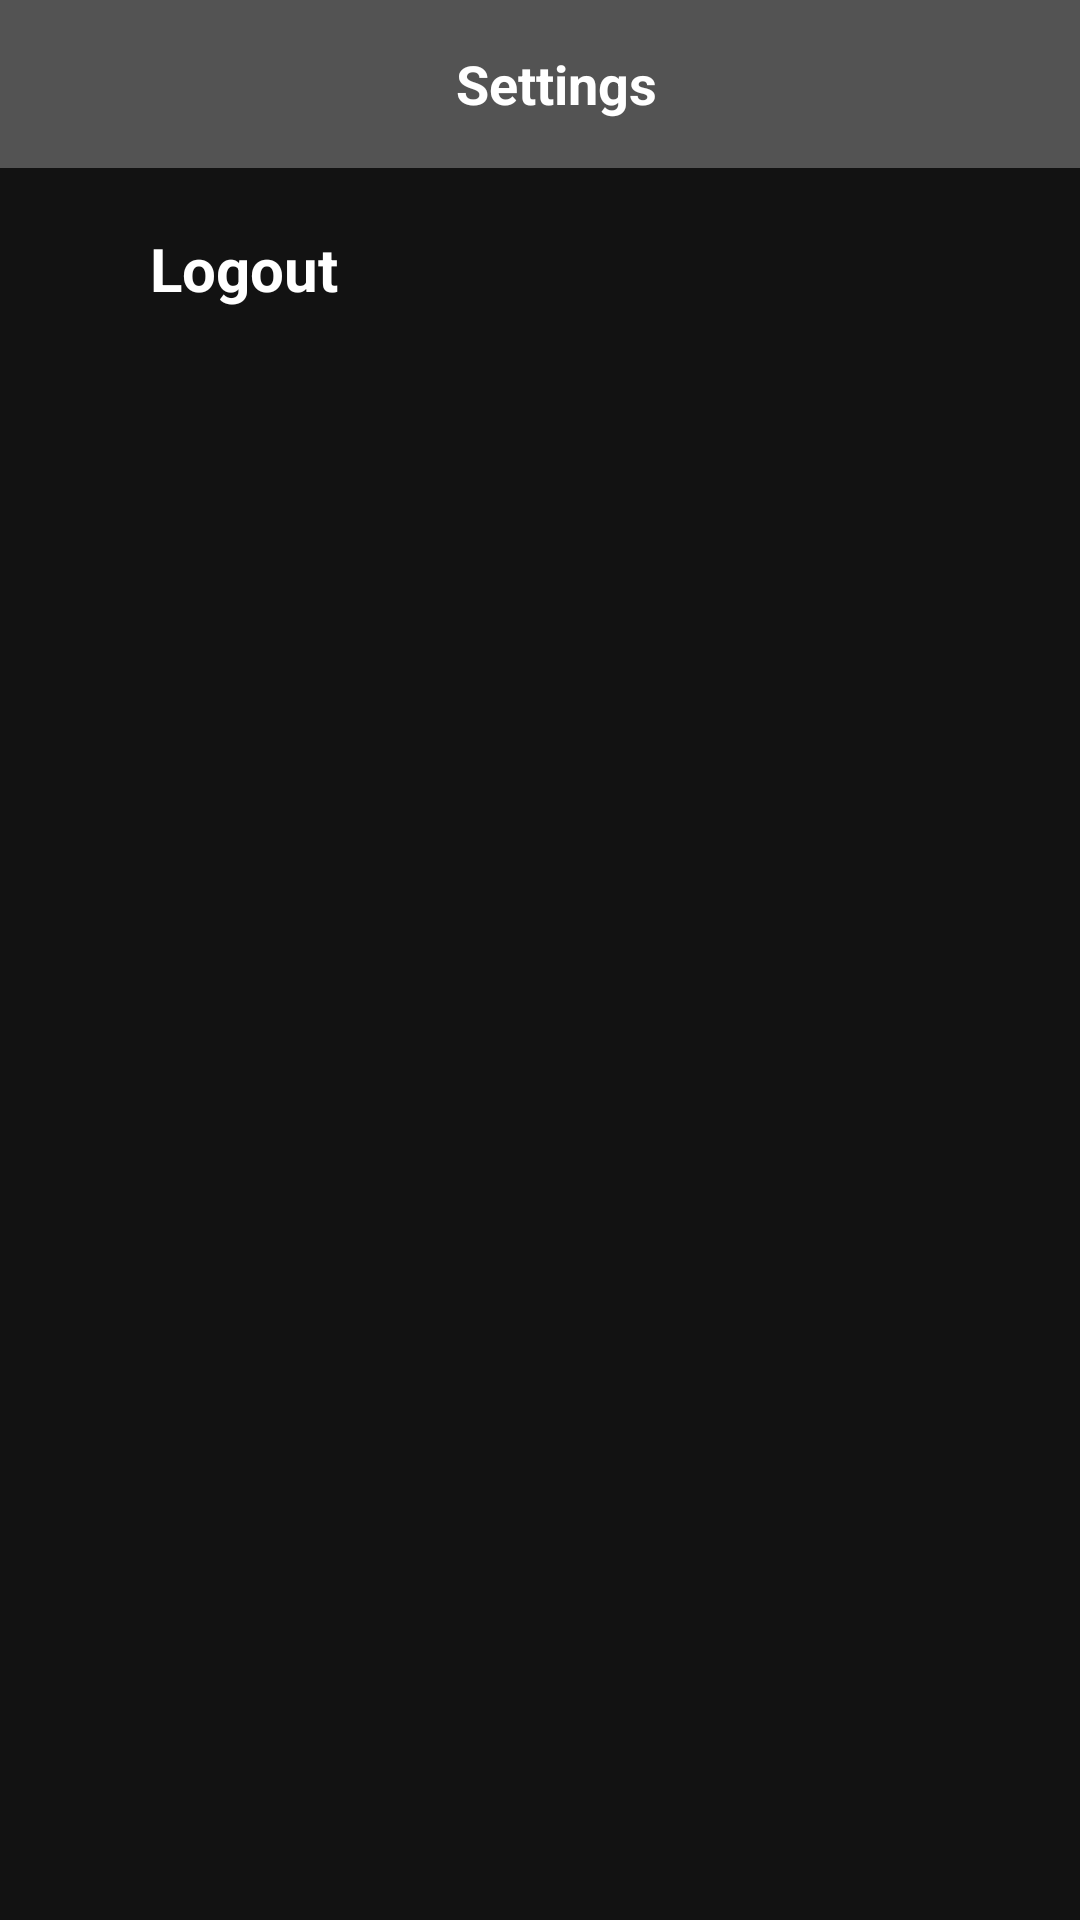

Write the Android layout XML for this screen, with the resource values it uses.
<!-- AndroidManifest.xml: application theme Theme.Spotify_MVVM_App -->
<!-- res/layout/activity_settings.xml -->
<?xml version="1.0" encoding="utf-8"?>
<layout xmlns:android="http://schemas.android.com/apk/res/android"
    xmlns:app="http://schemas.android.com/apk/res-auto"
    xmlns:tools="http://schemas.android.com/tools">

    <data>

    </data>

    <androidx.constraintlayout.widget.ConstraintLayout
        android:layout_width="match_parent"
        android:layout_height="match_parent"
        tools:context=".ui.Activities.SettingsActivity"
        android:background="@color/spotify_bg">

        <com.google.android.material.appbar.AppBarLayout
            android:id="@+id/appBarLayout"
            android:layout_width="match_parent"
            android:layout_height="wrap_content"
            app:layout_constraintEnd_toEndOf="parent"
            app:layout_constraintStart_toStartOf="parent"
            app:layout_constraintTop_toTopOf="parent">

            

            <androidx.appcompat.widget.Toolbar
                android:id="@+id/toolbar"
                android:layout_width="match_parent"
                android:layout_height="?attr/actionBarSize"
                android:background="@color/appBarBG_grey">

                <androidx.appcompat.widget.LinearLayoutCompat
                    android:layout_width="match_parent"
                    android:layout_height="match_parent"
                    android:gravity="center"
                    android:layout_margin="5dp">
                    <TextView
                        android:layout_width="wrap_content"
                        android:layout_height="wrap_content"
                        android:text="Settings"
                        android:textSize="18sp"
                        android:textColor="@color/white"
                        android:textStyle="bold" />
                </androidx.appcompat.widget.LinearLayoutCompat>

            </androidx.appcompat.widget.Toolbar>



        </com.google.android.material.appbar.AppBarLayout>

        <androidx.constraintlayout.widget.ConstraintLayout
            android:id="@+id/logoutBtn"
            android:layout_width="0dp"
            android:layout_height="wrap_content"
            android:padding="20dp"
            app:layout_constraintEnd_toEndOf="parent"
            app:layout_constraintStart_toStartOf="parent"
            app:layout_constraintTop_toBottomOf="@+id/appBarLayout">

            <ImageView
                android:id="@+id/imageView4"
                android:layout_width="wrap_content"
                android:layout_height="wrap_content"
                android:src="@drawable/ic_logout"
                app:layout_constraintBottom_toBottomOf="parent"
                app:layout_constraintStart_toStartOf="parent"
                app:layout_constraintTop_toTopOf="parent" />

            <TextView
                android:id="@+id/textView9"
                android:layout_width="wrap_content"
                android:layout_height="wrap_content"
                android:layout_marginStart="30dp"
                android:text="Logout"
                android:textColor="#FFFFFF"
                android:textSize="20sp"
                android:textStyle="bold"
                app:layout_constraintBottom_toBottomOf="@+id/imageView4"
                app:layout_constraintStart_toEndOf="@+id/imageView4"
                app:layout_constraintTop_toTopOf="@+id/imageView4" />
        </androidx.constraintlayout.widget.ConstraintLayout>

        

        


    </androidx.constraintlayout.widget.ConstraintLayout>
</layout>
<!-- resources referenced by this layout -->
<resources>
  <color name="appBarBG_grey">#FF535353</color>
  <color name="spotify_bg">#FF121212</color>
  <color name="white">#FFFFFFFF</color>
  <style name="Theme.Spotify_MVVM_App" parent="Theme.MaterialComponents.DayNight.NoActionBar">
          
          <item name="colorPrimary">@color/shuffleButtonColor</item>
          <item name="colorPrimaryVariant">@color/violet_splash</item>
          <item name="colorOnPrimary">@color/white</item>
          
          <item name="colorSecondary">@color/white</item>
          <item name="colorSecondaryVariant">@color/teal_700</item>
          <item name="colorOnSecondary">@color/black</item>
          
          <item name="android:statusBarColor">@color/black</item>
          
      </style>
  <color name="shuffleButtonColor">#FF1ED760</color>
  <color name="violet_splash">#FF2E48C4</color>
  <color name="teal_700">#FF018786</color>
  <color name="black">#FF000000</color>
</resources>
